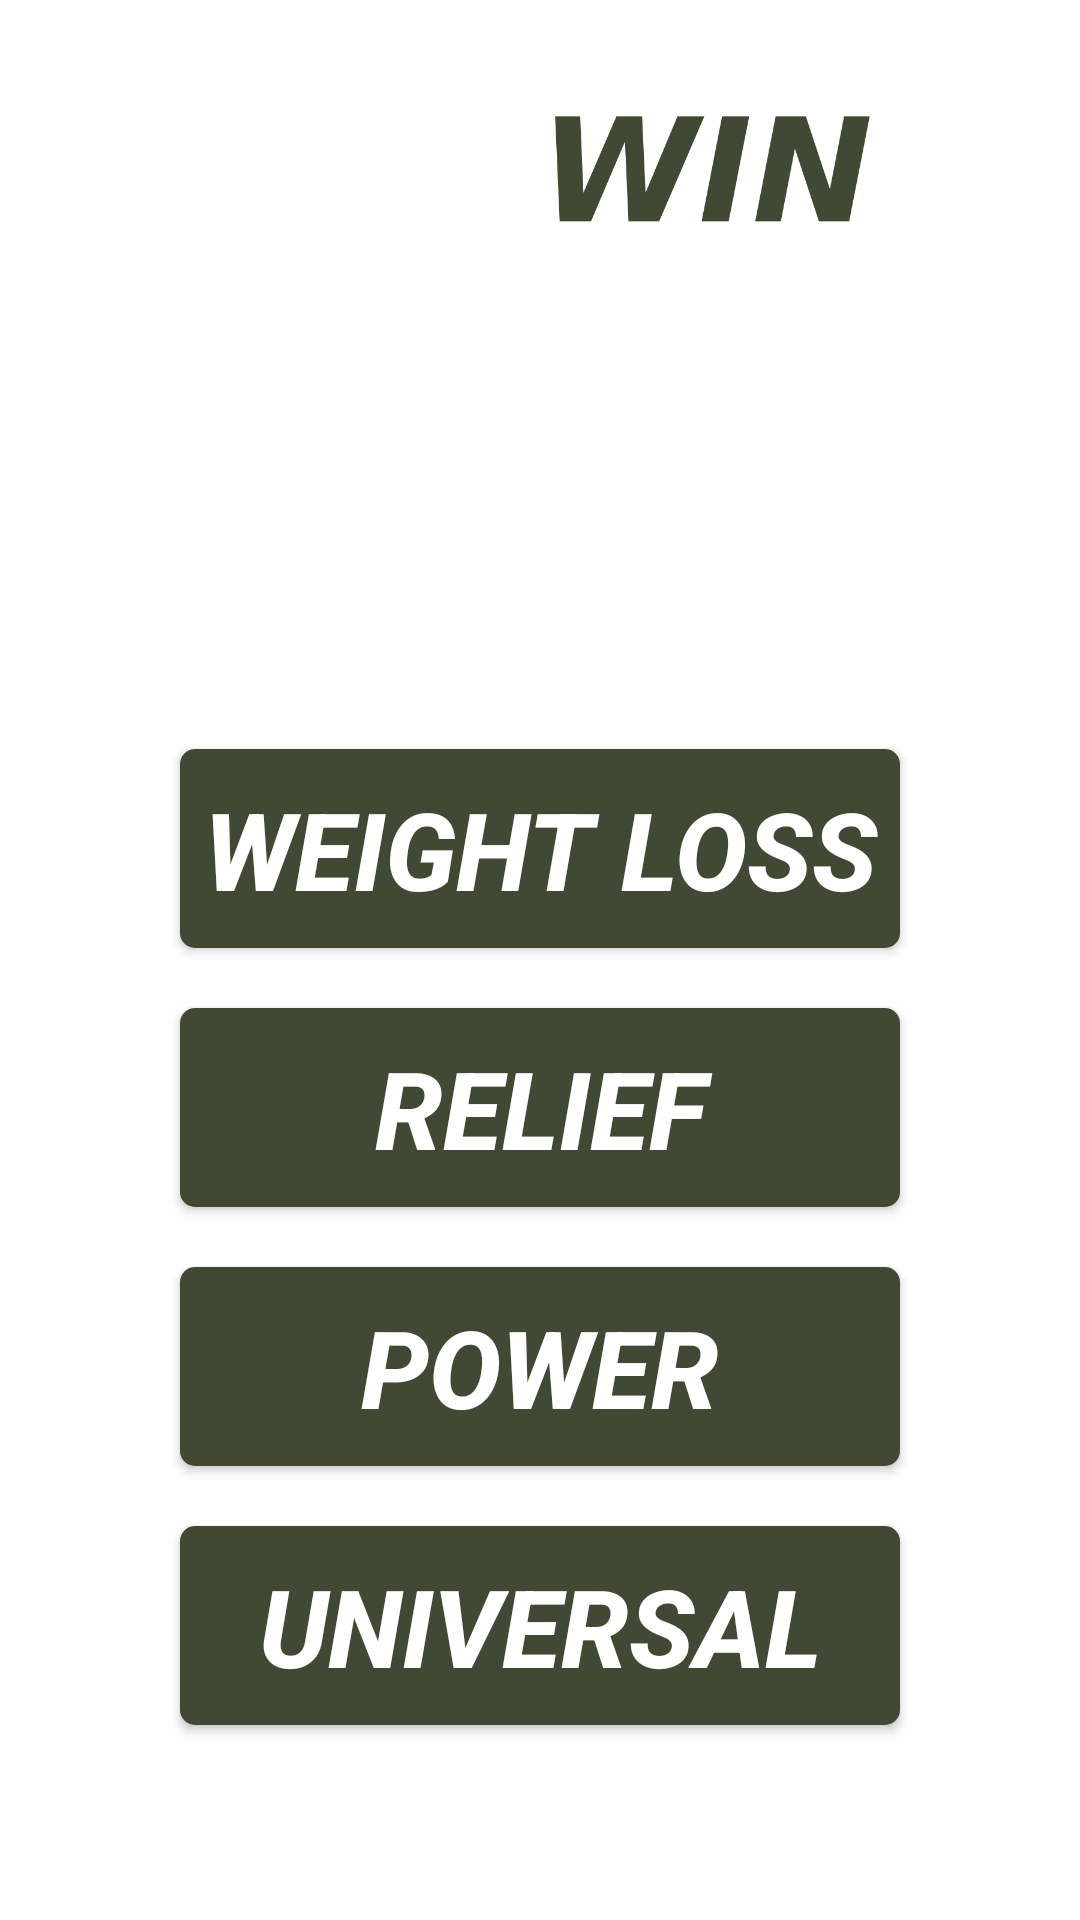

Produce the Android XML layout that renders to this screen, including the resource entries it uses.
<!-- AndroidManifest.xml: application theme Theme.Testovoe6 -->
<!-- res/layout/activity_train.xml -->
<?xml version="1.0" encoding="utf-8"?>
<androidx.constraintlayout.widget.ConstraintLayout xmlns:android="http://schemas.android.com/apk/res/android"
    xmlns:app="http://schemas.android.com/apk/res-auto"
    xmlns:tools="http://schemas.android.com/tools"
    android:layout_width="match_parent"
    android:layout_height="match_parent"
    tools:context=".TrainActivity">

    <ImageView
        android:id="@+id/imageViewFon2"
        android:layout_width="match_parent"
        android:layout_height="match_parent"
        android:adjustViewBounds="true"
        android:scaleType="centerCrop"
        android:tint="?attr/colorPrimary"
        app:layout_constraintBottom_toBottomOf="parent"
        app:layout_constraintEnd_toEndOf="parent"
        app:layout_constraintStart_toStartOf="parent"
        app:layout_constraintTop_toTopOf="parent" />

    <ImageView
        android:id="@+id/imageBetWin"
        android:layout_width="wrap_content"
        android:layout_height="120dp"
        android:adjustViewBounds="true"
        android:paddingStart="15dp"
        android:paddingEnd="15dp"
        android:scaleType="centerCrop"
        android:scaleX="1.2"
        android:scaleY="1.2"
        android:src="@drawable/betwin"
        app:layout_constraintEnd_toEndOf="parent"
        app:layout_constraintStart_toStartOf="parent"
        app:layout_constraintTop_toTopOf="parent" />

    <TextView
        android:id="@+id/textViewChoose"
        android:layout_width="wrap_content"
        android:layout_height="wrap_content"
        android:layout_gravity="center"
        android:paddingStart="15dp"
        android:paddingEnd="15dp"
        android:text="CHOOSE TRAIN"
        android:textColor="?attr/colorOnPrimary"
        android:textSize="48sp"
        android:textStyle="italic|bold"
        app:layout_constraintBottom_toTopOf="@+id/buttonWeight"
        app:layout_constraintEnd_toEndOf="parent"
        app:layout_constraintStart_toStartOf="parent"
        app:layout_constraintTop_toBottomOf="@id/imageBetWin"
        app:layout_constraintVertical_chainStyle="packed" />

    <androidx.appcompat.widget.AppCompatButton
        android:id="@+id/buttonWeight"
        android:layout_width="match_parent"
        android:layout_height="wrap_content"
        android:layout_marginStart="60dp"
        android:layout_marginTop="40dp"
        android:layout_marginEnd="60dp"
        android:background="@drawable/button"
        android:paddingTop="9dp"
        android:paddingBottom="9dp"
        android:text="@string/weight_loss"
        android:textColor="?attr/colorOnPrimary"
        android:textSize="36sp"
        android:textStyle="italic|bold"
        app:layout_constraintBottom_toTopOf="@+id/buttonRelief"
        app:layout_constraintEnd_toEndOf="parent"
        app:layout_constraintStart_toStartOf="parent"
        app:layout_constraintTop_toBottomOf="@+id/textViewChoose"
        app:layout_constraintVertical_chainStyle="packed" />

    <androidx.appcompat.widget.AppCompatButton
        android:id="@+id/buttonRelief"
        android:layout_width="match_parent"
        android:layout_height="wrap_content"
        android:layout_marginStart="60dp"
        android:layout_marginEnd="60dp"
        android:layout_marginTop="20dp"
        android:background="@drawable/button"
        android:paddingTop="9dp"
        android:paddingBottom="9dp"
        android:text="@string/relief"
        android:textColor="?attr/colorOnPrimary"
        android:textSize="36sp"
        android:textStyle="italic|bold"
        app:layout_constraintBottom_toTopOf="@+id/buttonPower"
        app:layout_constraintEnd_toEndOf="parent"
        app:layout_constraintHorizontal_bias="0.5"
        app:layout_constraintStart_toStartOf="parent"
        app:layout_constraintTop_toBottomOf="@+id/buttonWeight" />

    <androidx.appcompat.widget.AppCompatButton
        android:id="@+id/buttonPower"
        android:layout_width="match_parent"
        android:layout_height="wrap_content"
        android:layout_marginStart="60dp"
        android:layout_marginEnd="60dp"
        android:layout_marginTop="20dp"
        android:background="@drawable/button"
        android:paddingTop="9dp"
        android:paddingBottom="9dp"
        android:text="@string/power"
        android:textColor="?attr/colorOnPrimary"
        android:textSize="36sp"
        android:textStyle="italic|bold"
        app:layout_constraintBottom_toTopOf="@+id/buttonUniversal"
        app:layout_constraintEnd_toEndOf="parent"
        app:layout_constraintHorizontal_bias="0.5"
        app:layout_constraintStart_toStartOf="parent"
        app:layout_constraintTop_toBottomOf="@+id/buttonRelief" />

    <androidx.appcompat.widget.AppCompatButton
        android:id="@+id/buttonUniversal"
        android:layout_width="match_parent"
        android:layout_height="wrap_content"
        android:layout_marginStart="60dp"
        android:layout_marginTop="20dp"
        android:layout_marginEnd="60dp"
        android:background="@drawable/button"
        android:paddingTop="9dp"
        android:paddingBottom="9dp"
        android:text="@string/universal"
        android:textColor="?attr/colorOnPrimary"
        android:textSize="36sp"
        android:textStyle="italic|bold"
        app:layout_constraintBottom_toTopOf="@id/buttonChoose"
        app:layout_constraintEnd_toEndOf="parent"
        app:layout_constraintStart_toStartOf="parent"
        app:layout_constraintTop_toBottomOf="@+id/buttonPower" />

    <androidx.appcompat.widget.AppCompatButton
        android:id="@+id/buttonChoose"
        android:layout_width="match_parent"
        android:layout_height="wrap_content"
        android:layout_marginStart="100dp"
        android:layout_marginTop="30dp"
        android:layout_marginEnd="100dp"
        android:background="@drawable/button_pink"
        android:paddingTop="9dp"
        android:paddingBottom="9dp"
        android:text="@string/choose"
        android:textColor="?attr/colorOnPrimary"
        android:textSize="36sp"
        android:textStyle="italic|bold"
        app:layout_constraintBottom_toBottomOf="parent"
        app:layout_constraintEnd_toEndOf="parent"
        app:layout_constraintStart_toStartOf="parent"
        app:layout_constraintTop_toBottomOf="@+id/buttonUniversal" />

</androidx.constraintlayout.widget.ConstraintLayout>
<!-- resources referenced by this layout -->
<resources>
  <!-- drawable betwin: png bitmap (drawable, 25976 bytes) -->
  <!-- drawable button (drawable) -->
  <?xml version="1.0" encoding="utf-8"?>
  <shape xmlns:android="http://schemas.android.com/apk/res/android"
      android:shape="rectangle">
      <corners android:radius="5dp" />
      <solid android:color="?attr/colorSecondary" />
  </shape>
  <string name="choose">CHOOSE</string>
  <string name="power">POWER</string>
  <string name="relief">RELIEF</string>
  <string name="universal">UNIVERSAL</string>
  <string name="weight_loss">WEIGHT LOSS</string>
  <style name="Theme.Testovoe6" parent="Theme.MaterialComponents.DayNight.NoActionBar">
          
          <item name="colorPrimary">@color/tint_blue</item>
          <item name="colorPrimaryVariant">@color/light_pink</item>
          <item name="colorOnPrimary">@color/white</item>
          
          <item name="colorSecondary">@color/main</item>
          <item name="colorSecondaryVariant">@color/pink</item>
          <item name="colorOnSecondary">@color/black</item>
          
          <item name="android:statusBarColor">#00D10ABF</item>
          
      </style>
  <color name="tint_blue">#EB354D73</color>
  <color name="light_pink">#9B2ACC</color>
  <color name="white">#FFFFFFFF</color>
  <color name="main">#414833</color>
  <color name="pink">#674846</color>
  <color name="black">#FF000000</color>
</resources>
